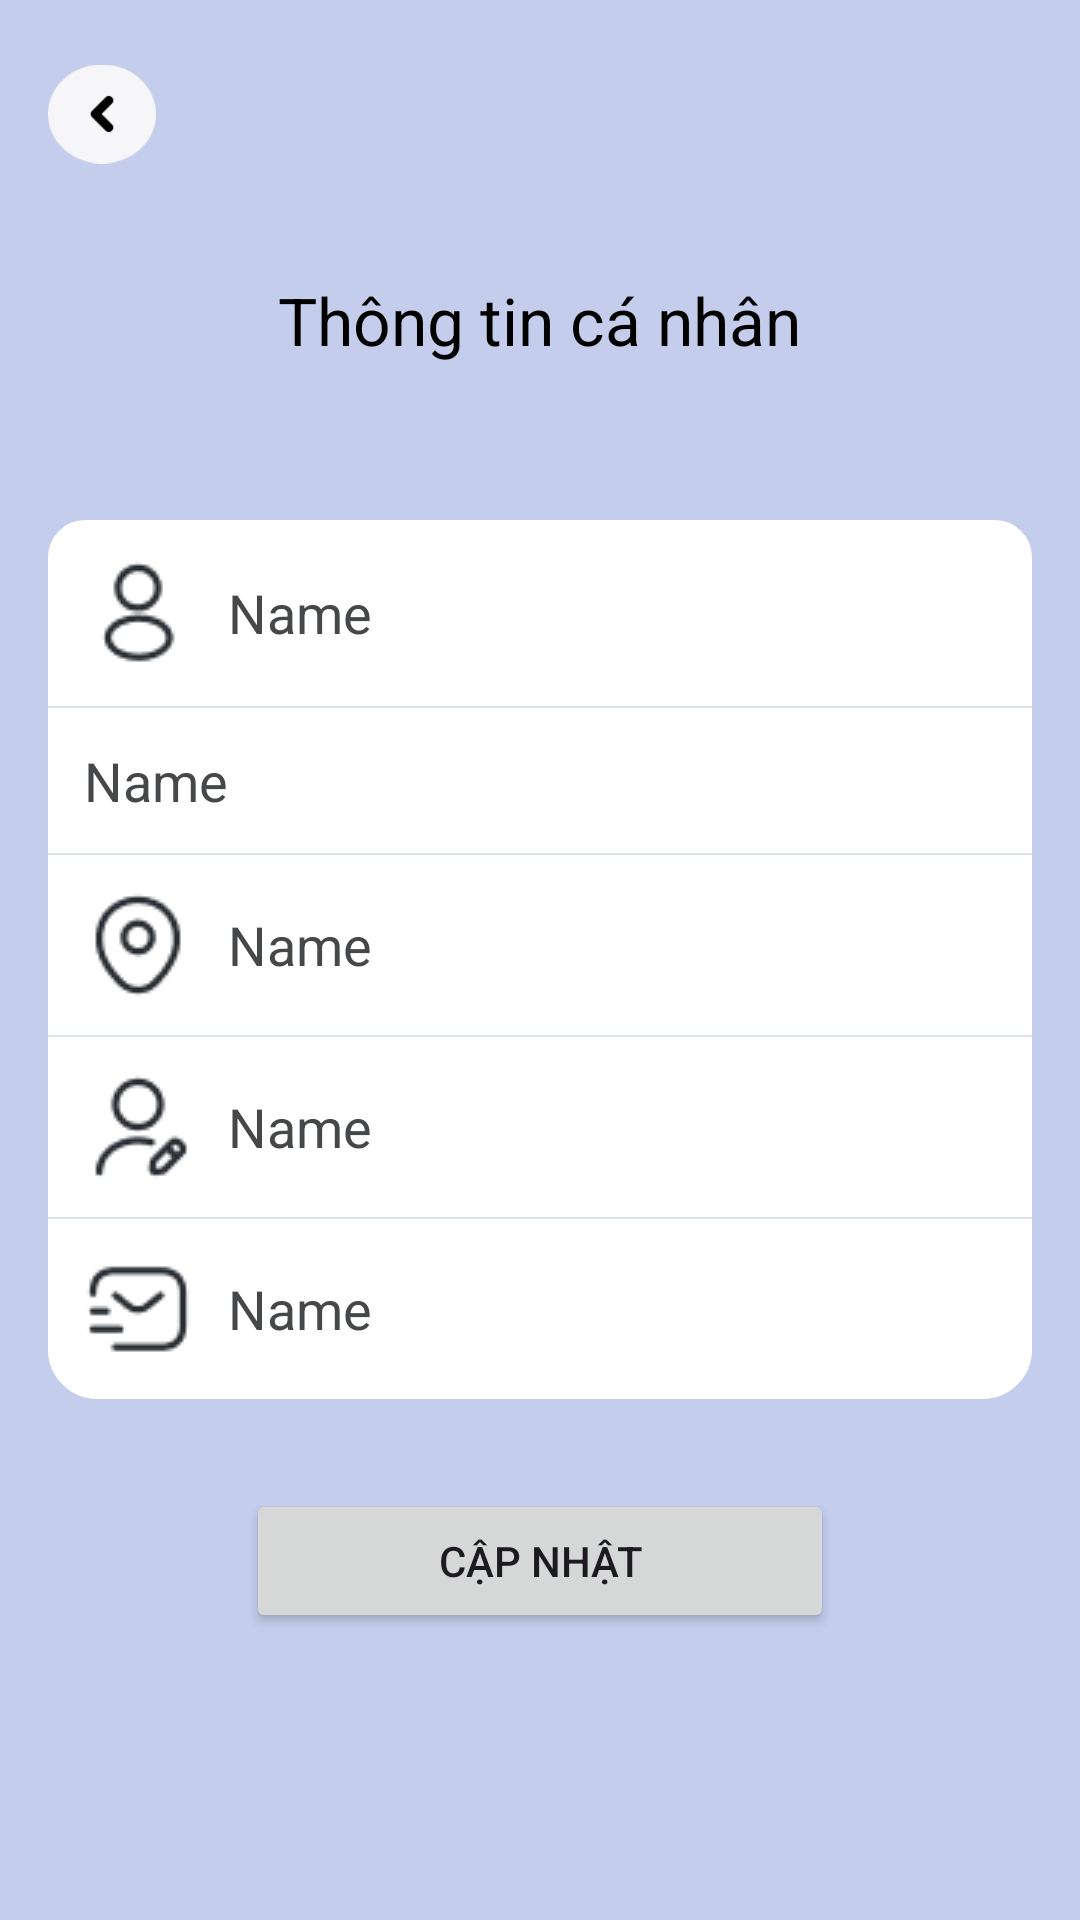

The Android layout XML behind this screen, and the referenced resources:
<!-- AndroidManifest.xml: application theme Theme.RentHouse -->
<!-- res/layout/activity_info.xml -->
<?xml version="1.0" encoding="utf-8"?>
<androidx.constraintlayout.widget.ConstraintLayout xmlns:android="http://schemas.android.com/apk/res/android"
    xmlns:app="http://schemas.android.com/apk/res-auto"
    xmlns:tools="http://schemas.android.com/tools"
    android:layout_width="match_parent"
    android:layout_height="match_parent"
    android:background="@color/bg_color"
    android:padding="16dp"
    tools:context=".InfoActivity">

    <ImageView
        android:id="@+id/imageView26"
        android:layout_width="36dp"
        android:layout_height="36dp"
        android:layout_marginTop="4dp"
        app:layout_constraintEnd_toEndOf="parent"
        app:layout_constraintHorizontal_bias="0.0"
        app:layout_constraintStart_toStartOf="parent"
        app:layout_constraintTop_toTopOf="parent"
        app:srcCompat="@drawable/arrow_right" />

    <Button
        android:id="@+id/button11"
        android:layout_width="wrap_content"
        android:layout_height="wrap_content"
        android:paddingLeft="64dp"
        android:paddingRight="64dp"
        android:text="Cập nhật"
        app:layout_constraintBottom_toBottomOf="parent"
        app:layout_constraintEnd_toEndOf="parent"
        app:layout_constraintStart_toStartOf="parent"
        app:layout_constraintTop_toBottomOf="@+id/constraintLayout7"
        app:layout_constraintVertical_bias="0.273" />

    <TextView
        android:id="@+id/textView23"
        android:layout_width="wrap_content"
        android:layout_height="wrap_content"
        android:layout_marginTop="76dp"
        android:text="Thông tin cá nhân"
        android:textColor="@color/black"
        android:textSize="22sp"
        app:layout_constraintEnd_toEndOf="parent"
        app:layout_constraintHorizontal_bias="0.498"
        app:layout_constraintStart_toStartOf="parent"
        app:layout_constraintTop_toTopOf="parent" />

    <androidx.constraintlayout.widget.ConstraintLayout
        android:id="@+id/constraintLayout7"
        android:layout_width="match_parent"
        android:layout_height="wrap_content"
        android:layout_marginTop="52dp"
        app:layout_constraintEnd_toEndOf="parent"
        app:layout_constraintStart_toStartOf="parent"
        app:layout_constraintTop_toBottomOf="@+id/textView23">

        <LinearLayout
            android:layout_width="match_parent"
            android:layout_height="wrap_content"
            android:background="@drawable/button_profile"
            android:backgroundTint="@color/white"
            android:orientation="vertical"
            app:layout_constraintBottom_toBottomOf="parent"
            app:layout_constraintEnd_toEndOf="parent"
            app:layout_constraintHorizontal_bias="0.0"
            app:layout_constraintStart_toStartOf="parent"
            app:layout_constraintTop_toTopOf="parent">

            <EditText
                android:id="@+id/editTextText4"
                android:layout_width="match_parent"
                android:layout_height="62dp"
                android:background="@drawable/border_radius"
                android:backgroundTint="@color/design_default_color_background"
                android:drawableLeft="@drawable/profile"
                android:drawablePadding="12dp"
                android:ems="10"
                android:inputType="text"
                android:padding="12dp"
                android:text="Name"
                android:textColor="@color/material_dynamic_neutral30"
                android:textColorHint="@color/material_dynamic_neutral50" />

            <View
                android:id="@+id/view6"
                android:layout_width="match_parent"
                android:layout_height="0.5dp"
                android:background="@color/material_dynamic_neutral_variant90" />

            <EditText
                android:id="@+id/editTextText6"
                android:layout_width="match_parent"
                android:layout_height="wrap_content"
                android:background="@color/white"
                android:drawableLeft="@drawable/call"
                android:drawablePadding="12dp"
                android:ems="10"
                android:inputType="text"
                android:padding="12dp"
                android:text="Name"
                android:textColor="@color/material_dynamic_neutral30"
                android:textColorHint="@color/material_dynamic_neutral50" />

            <View
                android:id="@+id/view7"
                android:layout_width="match_parent"
                android:layout_height="0.5dp"
                android:background="@color/material_dynamic_neutral_variant90" />

            <EditText
                android:id="@+id/editTextText7"
                android:layout_width="match_parent"
                android:layout_height="wrap_content"
                android:background="@color/white"
                android:drawableLeft="@drawable/location"
                android:drawablePadding="12dp"
                android:ems="10"
                android:inputType="text"
                android:padding="12dp"
                android:text="Name"
                android:textColor="@color/material_dynamic_neutral30"
                android:textColorHint="@color/material_dynamic_neutral50" />

            <View
                android:id="@+id/view8"
                android:layout_width="match_parent"
                android:layout_height="0.5dp"
                android:background="@color/material_dynamic_neutral_variant90" />

            <EditText
                android:id="@+id/editTextText8"
                android:layout_width="match_parent"
                android:layout_height="wrap_content"
                android:background="@drawable/border_radius"
                android:backgroundTint="@color/design_default_color_background"
                android:drawableLeft="@drawable/eddit"
                android:drawablePadding="12dp"
                android:inputType="text"
                android:padding="12dp"
                android:text="Name"
                android:textColor="@color/material_dynamic_neutral30"
                android:textColorHint="@color/material_dynamic_neutral50" />

            <View
                android:id="@+id/view9"
                android:layout_width="match_parent"
                android:layout_height="0.5dp"
                android:background="@color/material_dynamic_neutral_variant90" />

            <EditText
                android:id="@+id/editTextText3"
                android:layout_width="match_parent"
                android:layout_height="wrap_content"
                android:background="@drawable/border24"
                android:drawableLeft="@drawable/sms"
                android:drawablePadding="12dp"
                android:ems="10"
                android:inputType="text"
                android:padding="12dp"
                android:text="Name"
                android:textColor="@color/material_dynamic_neutral30"
                android:textColorHint="@color/material_dynamic_neutral50" />
        </LinearLayout>
    </androidx.constraintlayout.widget.ConstraintLayout>

</androidx.constraintlayout.widget.ConstraintLayout>
<!-- resources referenced by this layout -->
<resources>
  <color name="bg_color">#C4CEEC</color>
  <color name="black">#FF000000</color>
  <color name="white">#FFFFFFFF</color>
  <!-- drawable arrow_right: png bitmap (drawable, 1837 bytes) -->
  <!-- drawable border24 (drawable) -->
  <?xml version="1.0" encoding="utf-8"?>
  <shape xmlns:android="http://schemas.android.com/apk/res/android"
      android:shape="rectangle">
      <corners android:radius="24dp" />
      <solid android:color="#FFFFFF" /> 
  
  </shape>
  <!-- drawable border_radius (drawable) -->
  <?xml version="1.0" encoding="utf-8"?>
  <shape xmlns:android="http://schemas.android.com/apk/res/android"
      android:shape="rectangle">
  
      
      <corners android:radius="12dp" />
  
      
      <stroke
          android:width="1dp"
          android:color="#DCDCDC" /> 
  
      
      <solid android:color="#F6F6F8" /> 
  
  </shape>
  <!-- drawable button_profile (drawable) -->
  <?xml version="1.0" encoding="utf-8"?>
  <shape xmlns:android="http://schemas.android.com/apk/res/android"
      android:shape="rectangle">
      <corners android:radius="16dp" />
  
      <stroke
          android:width="1dp"
              android:color="#3952D5" /> 
      
      <solid android:color="#F5F6FC" /> 
  
  </shape>
  <!-- drawable eddit: png bitmap (drawable, 1019 bytes) -->
  <!-- drawable location: png bitmap (drawable, 1256 bytes) -->
  <!-- drawable profile: png bitmap (drawable, 1034 bytes) -->
  <!-- drawable sms: png bitmap (drawable, 894 bytes) -->
  <style name="Theme.RentHouse" parent="Base.Theme.RentHouse" />
  <style name="Base.Theme.RentHouse" parent="Theme.Material3.DayNight.NoActionBar">
          
          
      </style>
</resources>
